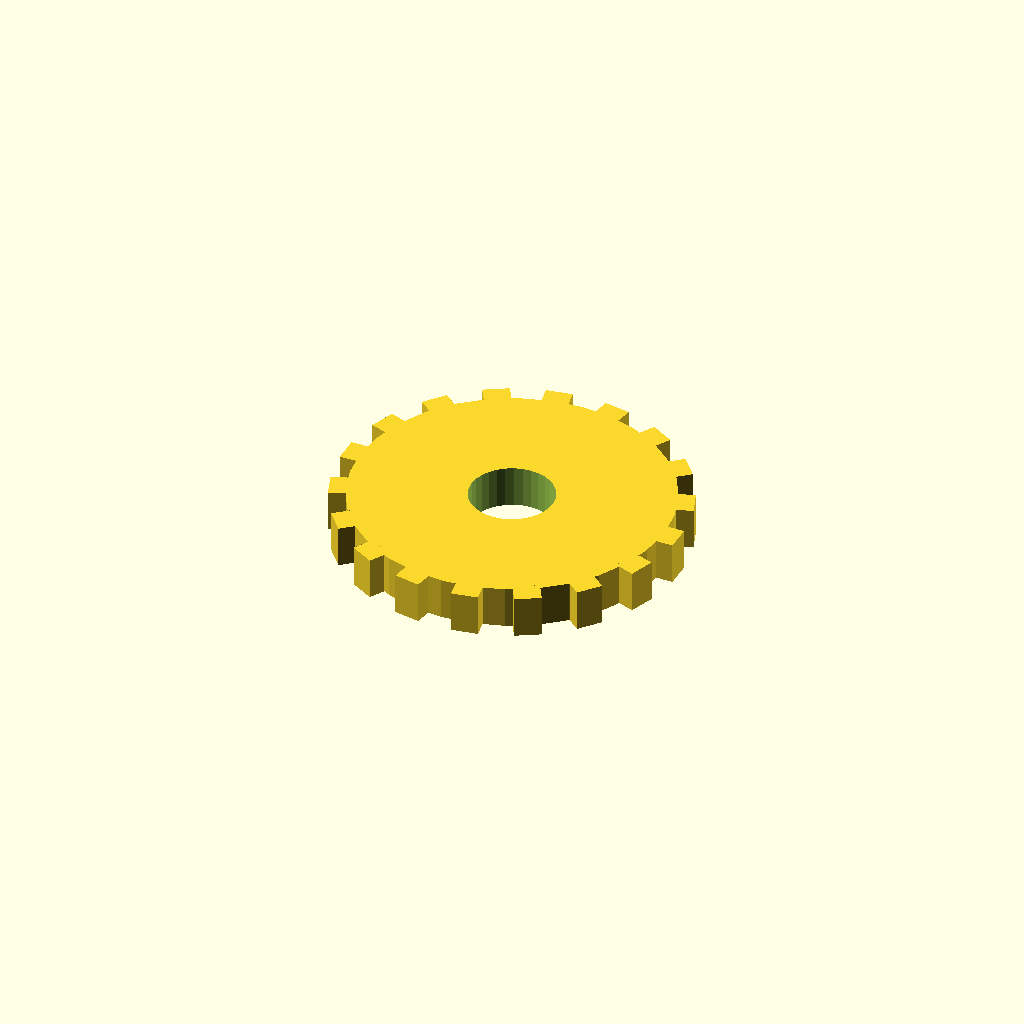
Cell 1: rendered with the file's own defaults.
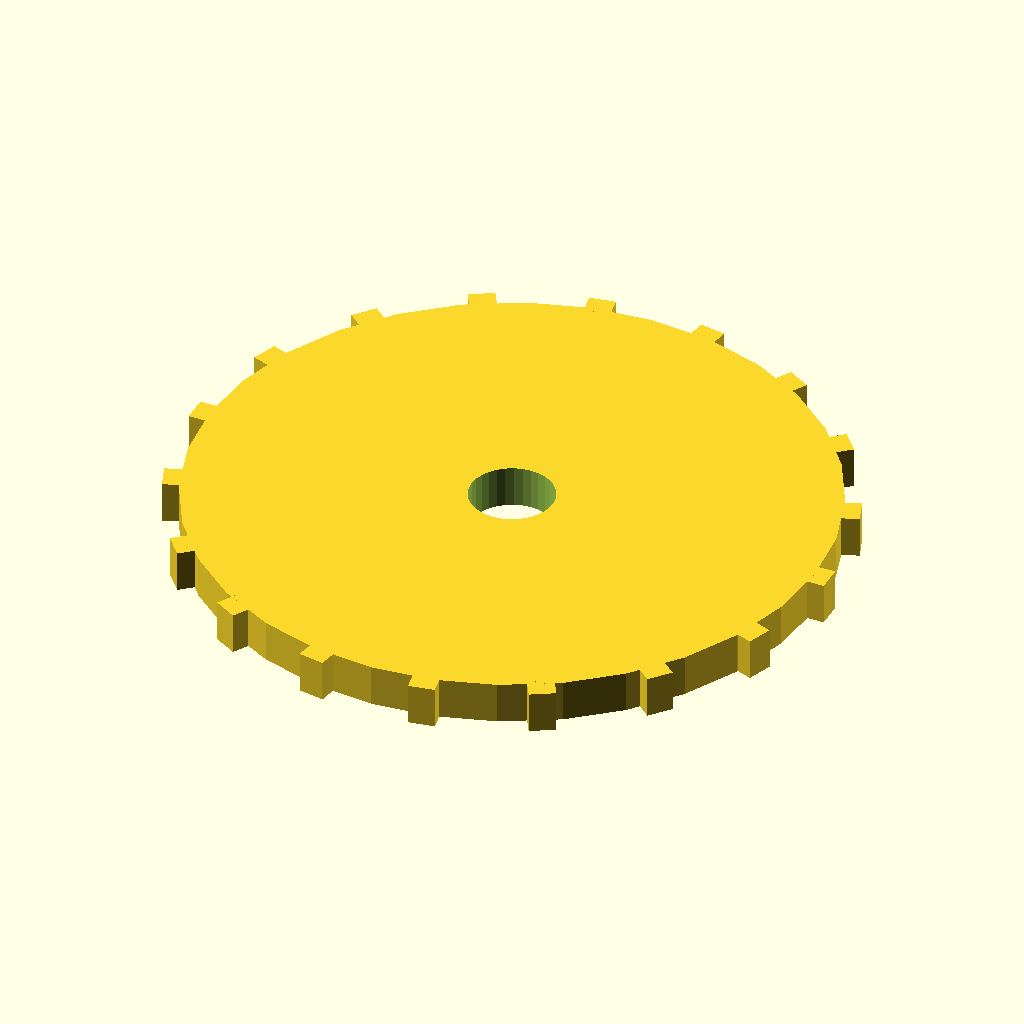
Cell 2: the same model with disc_r = 60.
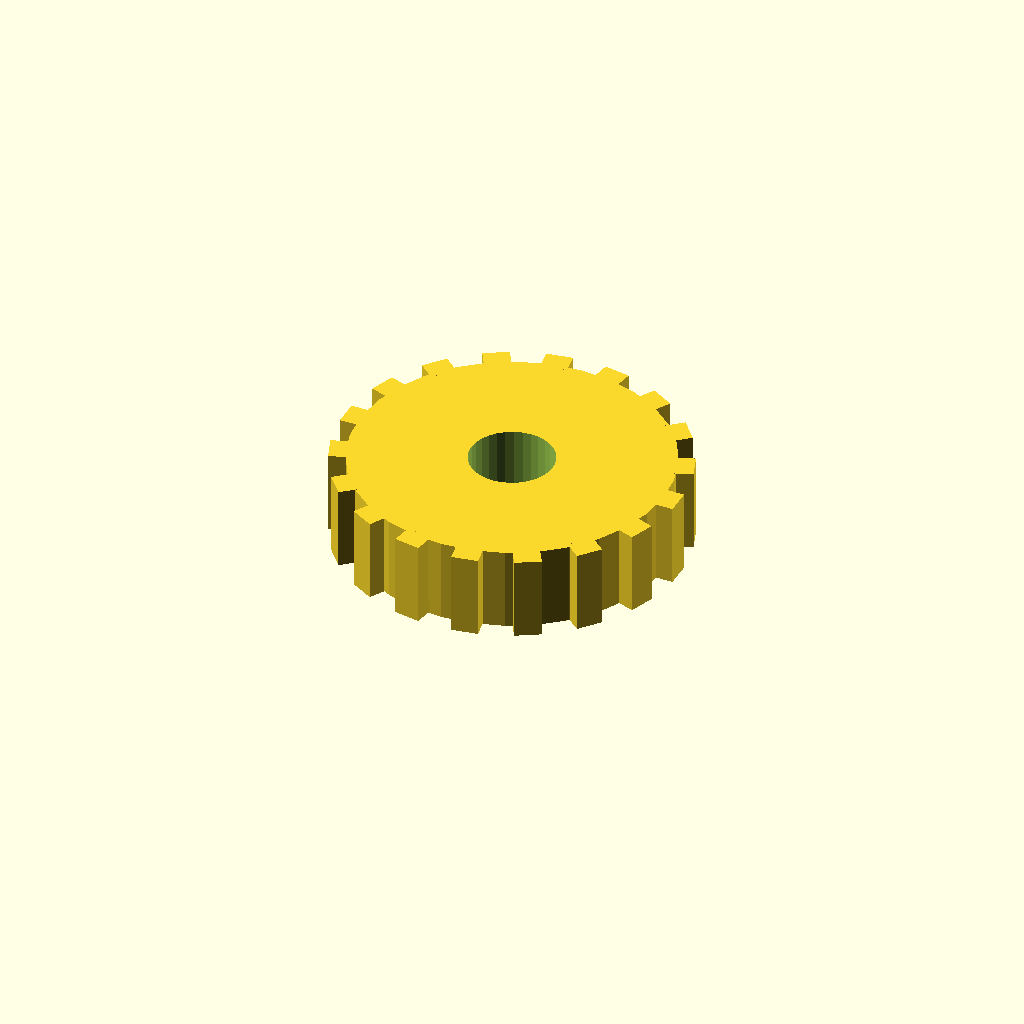
Cell 3 — disc_t set to 16, the other parameters unchanged.
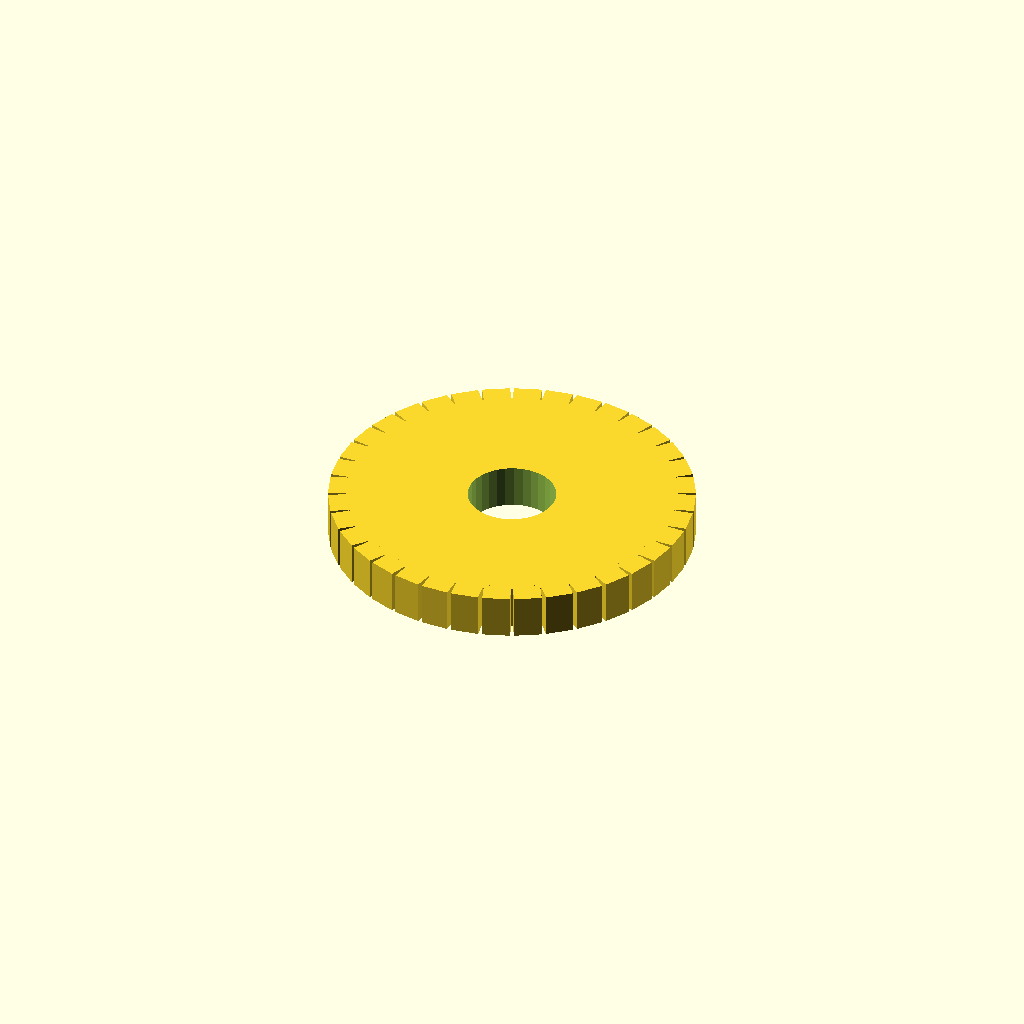
Cell 4: the same model with n_teeth = 36.
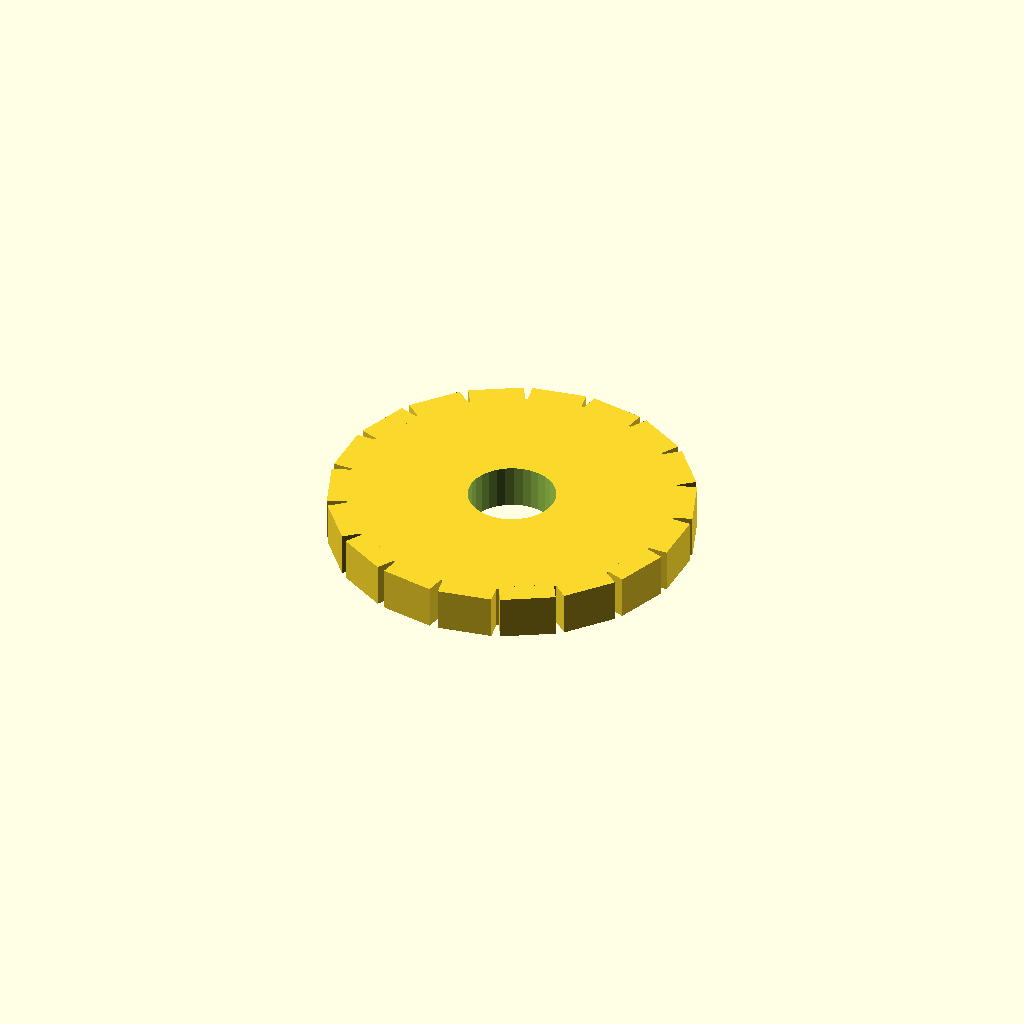
Cell 5: tooth_w = 10 (everything else at default).
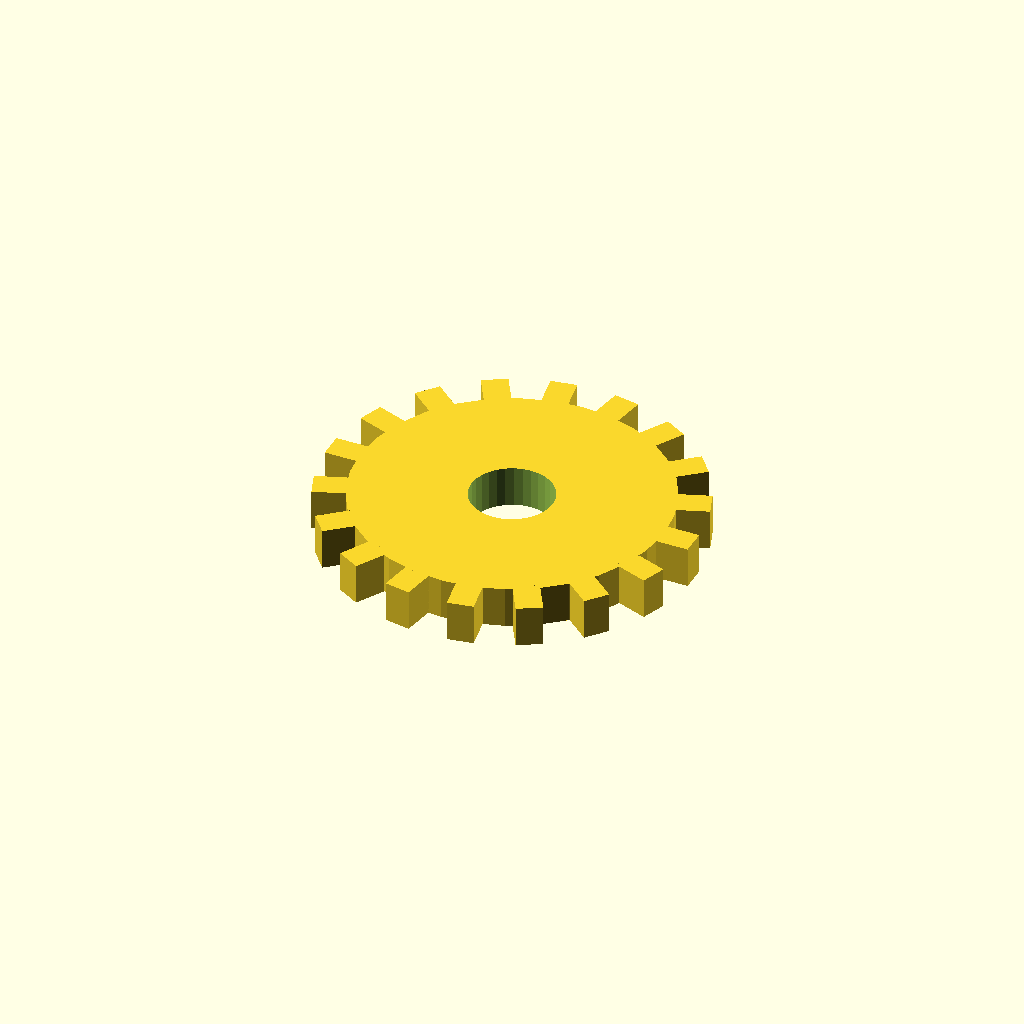
Cell 6: the same model with tooth_h = 6.
All cells are drawn from one camera (rotation 55°, 0°, 25°, orthographic, colour scheme Cornfield), so only the parameter changes between them.
OpenSCAD source file optional_data/data/solid3/spurblank/part_0082.scad:
$fn = 32;

// ----------------------------------------------------------------------
// Spur blank: bored gear blank
// ----------------------------------------------------------------------

// --- parameters (mm) ---
disc_r = 30;              // blank root radius
disc_t = 8;               // blank thickness
n_teeth = 18;             // stub tooth count
tooth_w = 5;              // tooth width at the root
tooth_h = 3;              // tooth height above the root
bore_r = 8;               // central bore radius

out_r = disc_r + tooth_h;  // tip radius
bbox_x = 66.0;  // measured width over the teeth
bbox_y = 65.87;  // measured depth over the teeth

difference() {
union() {
  cylinder(r = disc_r, h = disc_t);
  for (i = [0 : n_teeth - 1])
    rotate([0, 0, i * 360 / n_teeth])
      translate([disc_r - 1, -tooth_w / 2, 0])
        cube([tooth_h + 1, tooth_w, disc_t]);
}
  translate([0, 0, -1]) cylinder(r = bore_r, h = disc_t + 2);
}
Customizer parameters (derived from the source; name, type, default, range or options):
disc_r: number, default 30
disc_t: number, default 8
n_teeth: number, default 18
tooth_w: number, default 5
tooth_h: number, default 3
bore_r: number, default 8
bbox_x: number, default 66
bbox_y: number, default 65.87
